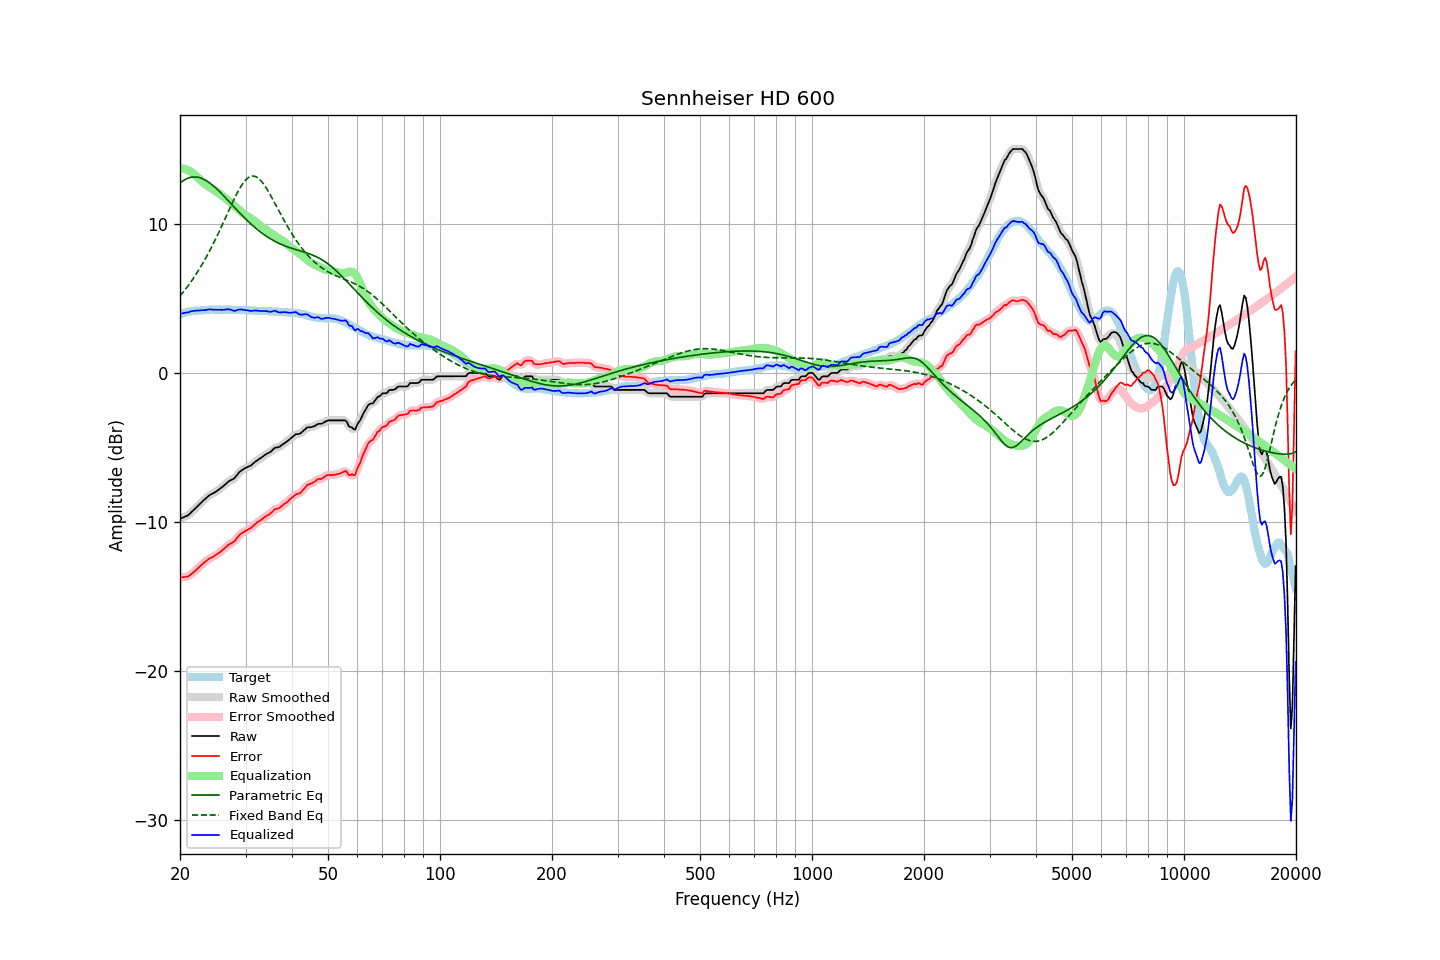

Values plotted in this chart, from the file beside it:
frequency, raw, error, smoothed, error_smoothed, equalization, parametric_eq, fixed_band_eq, equalized_raw, equalized_smoothed, target
20.00, -9.79, -13.73, -9.79, -13.72, 13.74, 12.77, 5.17, 3.95, 3.96, 3.94
20.20, -9.74, -13.72, -9.75, -13.73, 13.74, 12.85, 5.29, 3.99, 3.99, 3.98
20.40, -9.70, -13.71, -9.71, -13.72, 13.72, 12.92, 5.43, 4.02, 4.01, 4.01
20.61, -9.65, -13.69, -9.66, -13.70, 13.70, 12.98, 5.57, 4.04, 4.04, 4.04
20.81, -9.60, -13.68, -9.61, -13.69, 13.66, 13.04, 5.71, 4.06, 4.06, 4.08
21.02, -9.55, -13.67, -9.54, -13.65, 13.62, 13.08, 5.85, 4.07, 4.08, 4.12
21.23, -9.45, -13.58, -9.46, -13.59, 13.57, 13.12, 6.00, 4.11, 4.11, 4.13
21.44, -9.35, -13.50, -9.36, -13.51, 13.50, 13.14, 6.15, 4.15, 4.14, 4.15
21.66, -9.26, -13.42, -9.25, -13.42, 13.42, 13.16, 6.31, 4.17, 4.17, 4.17
21.87, -9.15, -13.33, -9.15, -13.33, 13.33, 13.17, 6.47, 4.18, 4.18, 4.18
22.09, -9.04, -13.23, -9.04, -13.23, 13.23, 13.16, 6.63, 4.19, 4.19, 4.19
22.31, -8.93, -13.12, -8.93, -13.13, 13.13, 13.15, 6.80, 4.20, 4.20, 4.19
22.54, -8.83, -13.02, -8.82, -13.02, 13.03, 13.12, 6.98, 4.20, 4.20, 4.20
22.76, -8.71, -12.92, -8.72, -12.92, 12.92, 13.09, 7.16, 4.21, 4.21, 4.21
22.99, -8.61, -12.82, -8.61, -12.83, 12.83, 13.05, 7.34, 4.21, 4.21, 4.21
23.22, -8.51, -12.73, -8.52, -12.73, 12.74, 13.00, 7.53, 4.22, 4.22, 4.22
23.45, -8.42, -12.65, -8.42, -12.65, 12.65, 12.94, 7.72, 4.23, 4.23, 4.23
23.69, -8.33, -12.56, -8.32, -12.56, 12.57, 12.87, 7.91, 4.25, 4.25, 4.24
23.92, -8.23, -12.48, -8.24, -12.49, 12.50, 12.80, 8.12, 4.27, 4.26, 4.25
24.16, -8.16, -12.42, -8.17, -12.43, 12.44, 12.72, 8.32, 4.27, 4.27, 4.26
24.40, -8.11, -12.38, -8.11, -12.37, 12.37, 12.64, 8.53, 4.26, 4.26, 4.27
24.65, -8.05, -12.31, -8.05, -12.32, 12.31, 12.55, 8.75, 4.25, 4.25, 4.26
24.89, -7.99, -12.25, -7.99, -12.25, 12.24, 12.45, 8.97, 4.25, 4.25, 4.26
25.14, -7.92, -12.18, -7.92, -12.18, 12.17, 12.35, 9.19, 4.25, 4.25, 4.26
25.39, -7.84, -12.10, -7.85, -12.10, 12.09, 12.25, 9.42, 4.25, 4.25, 4.26
25.65, -7.76, -12.02, -7.77, -12.02, 12.01, 12.14, 9.65, 4.25, 4.24, 4.26
25.91, -7.69, -11.92, -7.68, -11.93, 11.92, 12.03, 9.88, 4.24, 4.24, 4.24
26.16, -7.59, -11.84, -7.59, -11.84, 11.84, 11.92, 10.11, 4.24, 4.24, 4.25
26.43, -7.50, -11.74, -7.49, -11.74, 11.75, 11.80, 10.35, 4.26, 4.26, 4.25
26.69, -7.39, -11.64, -7.40, -11.65, 11.67, 11.69, 10.59, 4.28, 4.27, 4.25
26.96, -7.30, -11.55, -7.31, -11.56, 11.59, 11.57, 10.83, 4.28, 4.28, 4.25
27.23, -7.23, -11.48, -7.24, -11.48, 11.50, 11.46, 11.06, 4.27, 4.27, 4.25
27.50, -7.17, -11.42, -7.18, -11.43, 11.41, 11.34, 11.30, 4.24, 4.23, 4.25
27.77, -7.12, -11.36, -7.12, -11.36, 11.32, 11.22, 11.53, 4.19, 4.20, 4.24
28.05, -7.05, -11.29, -7.03, -11.27, 11.22, 11.11, 11.75, 4.17, 4.19, 4.24
28.33, -6.91, -11.13, -6.92, -11.15, 11.12, 10.99, 11.97, 4.21, 4.20, 4.22
28.62, -6.79, -11.01, -6.79, -11.01, 11.02, 10.88, 12.17, 4.24, 4.24, 4.23
28.90, -6.65, -10.88, -6.66, -10.89, 10.92, 10.77, 12.37, 4.27, 4.26, 4.23
29.19, -6.56, -10.78, -6.57, -10.79, 10.83, 10.65, 12.55, 4.27, 4.26, 4.22
29.48, -6.49, -10.72, -6.49, -10.72, 10.74, 10.54, 12.71, 4.25, 4.25, 4.23
29.78, -6.42, -10.65, -6.42, -10.65, 10.66, 10.44, 12.86, 4.24, 4.24, 4.23
30.08, -6.36, -10.59, -6.37, -10.59, 10.59, 10.33, 12.98, 4.22, 4.22, 4.23
30.38, -6.31, -10.52, -6.32, -10.53, 10.52, 10.22, 13.08, 4.20, 4.20, 4.21
30.68, -6.26, -10.47, -6.27, -10.47, 10.45, 10.12, 13.15, 4.19, 4.19, 4.21
30.99, -6.21, -10.41, -6.20, -10.40, 10.38, 10.02, 13.20, 4.17, 4.18, 4.20
31.30, -6.12, -10.32, -6.12, -10.32, 10.31, 9.93, 13.23, 4.18, 4.18, 4.20
31.61, -6.03, -10.23, -6.04, -10.23, 10.23, 9.83, 13.22, 4.19, 4.19, 4.20
31.93, -5.95, -10.12, -5.95, -10.13, 10.15, 9.74, 13.19, 4.20, 4.20, 4.18
32.24, -5.87, -10.04, -5.87, -10.05, 10.06, 9.65, 13.14, 4.19, 4.19, 4.17
32.57, -5.80, -9.97, -5.80, -9.97, 9.98, 9.56, 13.06, 4.17, 4.17, 4.17
32.89, -5.73, -9.90, -5.73, -9.90, 9.89, 9.48, 12.95, 4.16, 4.16, 4.17
33.22, -5.65, -9.82, -5.65, -9.82, 9.82, 9.39, 12.83, 4.16, 4.16, 4.17
33.55, -5.57, -9.73, -5.57, -9.73, 9.74, 9.32, 12.69, 4.17, 4.17, 4.16
33.89, -5.49, -9.65, -5.50, -9.66, 9.66, 9.24, 12.54, 4.17, 4.17, 4.16
34.23, -5.42, -9.58, -5.43, -9.59, 9.58, 9.17, 12.37, 4.16, 4.15, 4.16
34.57, -5.37, -9.52, -5.37, -9.52, 9.50, 9.10, 12.19, 4.13, 4.13, 4.15
34.92, -5.31, -9.45, -5.30, -9.45, 9.42, 9.03, 12.00, 4.11, 4.12, 4.14
35.27, -5.22, -9.36, -5.22, -9.35, 9.35, 8.97, 11.81, 4.13, 4.13, 4.14
35.62, -5.12, -9.25, -5.12, -9.25, 9.28, 8.90, 11.61, 4.16, 4.16, 4.13
35.97, -5.02, -9.14, -5.05, -9.17, 9.21, 8.85, 11.40, 4.19, 4.16, 4.12
... 635 more rows
